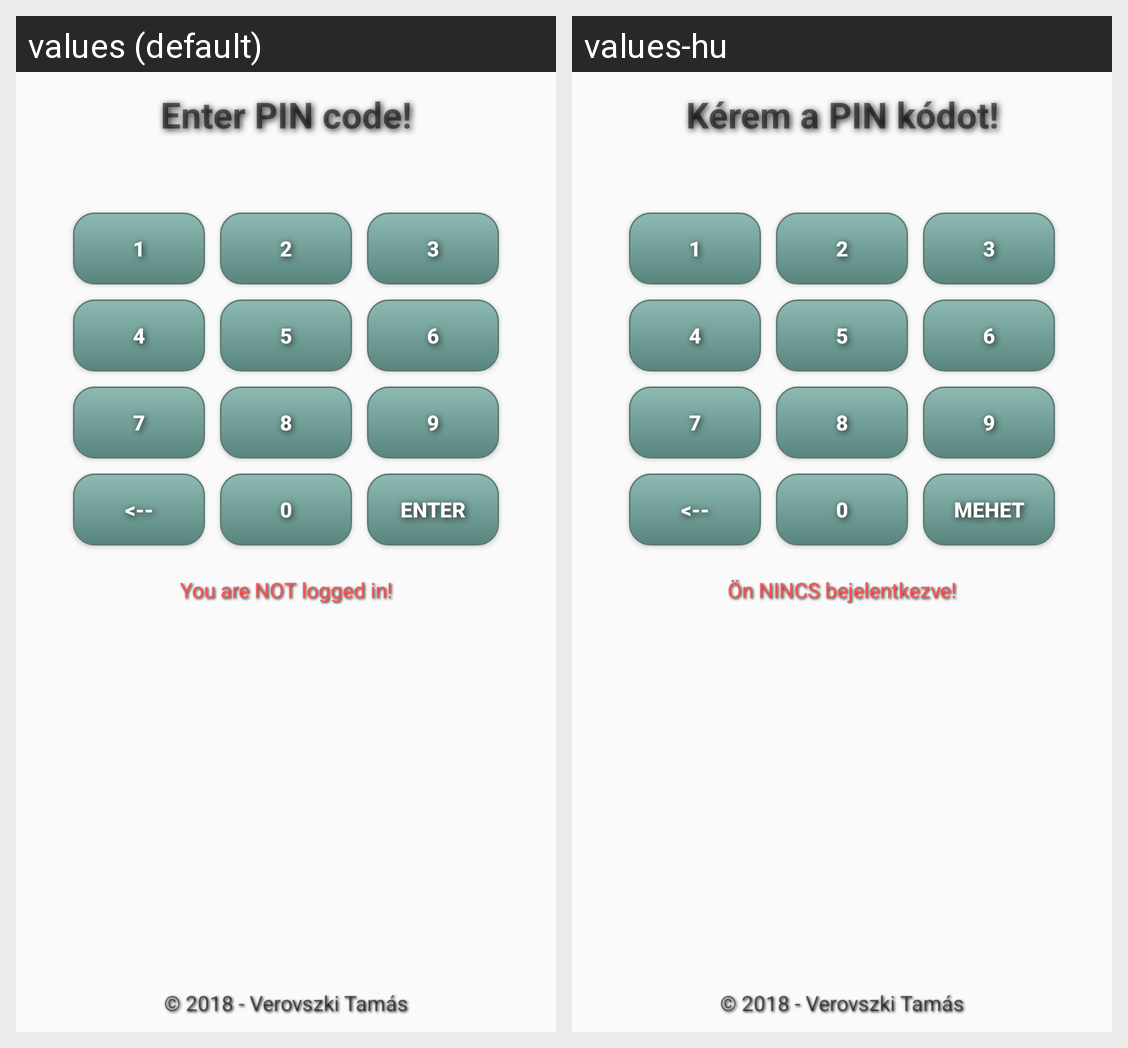

This grid shows one Android layout under two languages. Give, for every string resource on the screen, its name, the default text and each shown locale's text.
Android screen res/layout/activity_main.xml rendered under 2 locales, left to right: values (default), values-hu. Device: Nexus 5 (rendered at 1080×1920; each locale shown at half size, 540×960, under a caption strip naming it); theme AppTheme.
Strings drawn on this screen, with the default value and each locale's value (text and hints the layout hard-codes, and strings that could not be matched under every locale, appear in the picture but are not listed):

text_enter_pin_code
  values: Enter PIN code!
  values-hu: Kérem a PIN kódot!

text_enter
  values: Enter
  values-hu: Mehet

text_not_logged_in
  values: You are NOT logged in!
  values-hu: Ön NINCS bejelentkezve!

text_Copyright
  values: © 2018 - Verovszki Tamás
  values-hu: © 2018 - Verovszki Tamás
